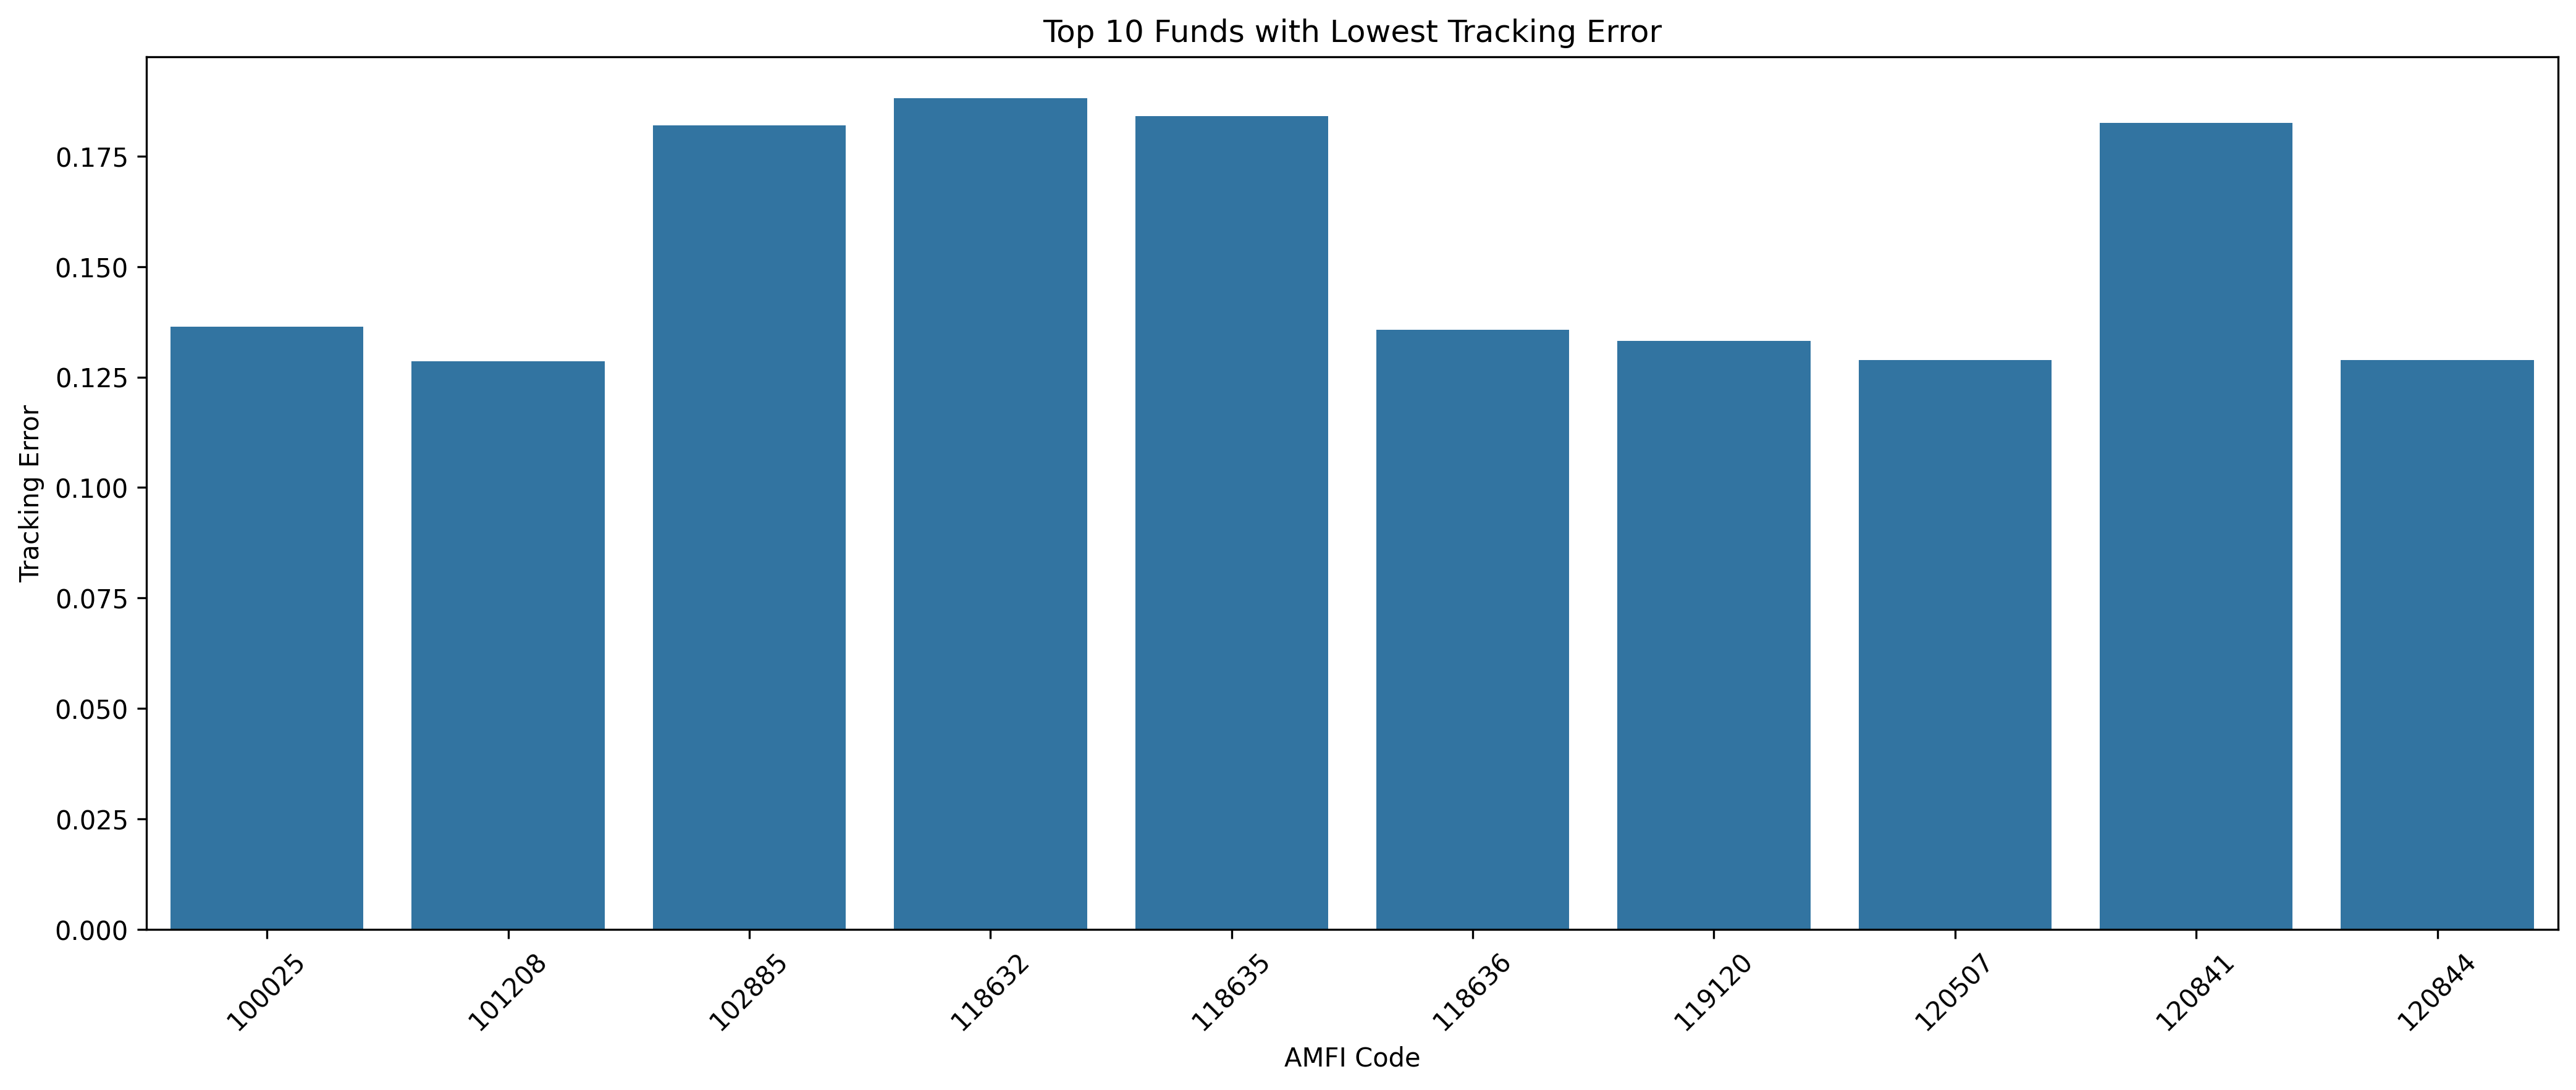

The file beside this chart, header and first rows:
amfi_code, tracking_error
100016, 0.1964
100025, 0.1364
100033, 0.2298
101206, 0.1915
101207, 0.2917
101208, 0.1286
102885, 0.1819
102886, 0.2269
102887, 0.2002
118632, 0.1881
118633, 0.189
118634, 0.2828
118635, 0.184
118636, 0.1357
119092, 0.1915
119093, 0.1908
119094, 0.2371
119095, 0.281
119120, 0.1332
119551, 0.1931
119552, 0.1914
119598, 0.278
119599, 0.2803
120503, 0.1897
120504, 0.1914
120505, 0.2331
120506, 0.1954
120507, 0.1289
120841, 0.1825
120842, 0.2204
120843, 0.2051
120844, 0.1288
125497, 0.1956
125498, 0.2255
148567, 0.194
148568, 0.2009
148569, 0.2194
149322, 0.1915
149323, 0.2189
149324, 0.2718
